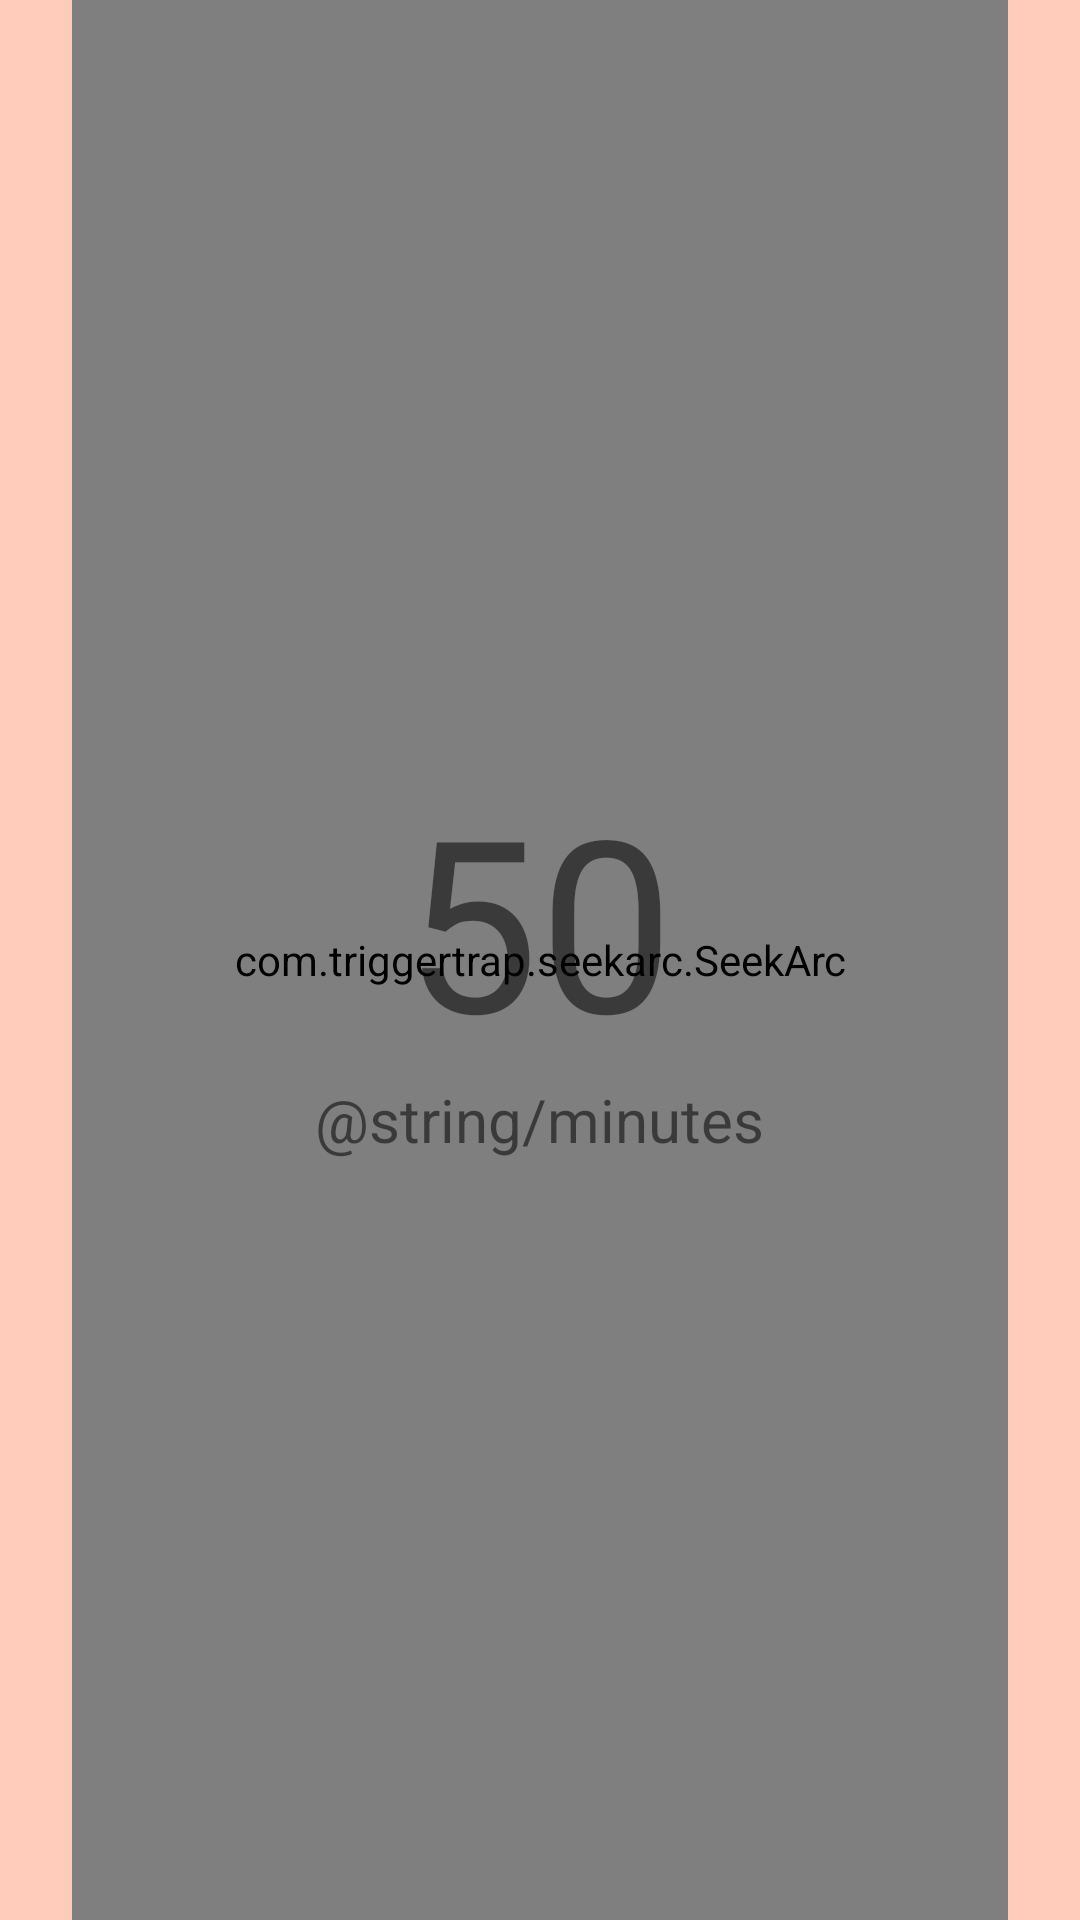

Write the Android layout XML for this screen, with the resource values it uses.
<!-- AndroidManifest.xml: application theme AppTheme -->
<!-- res/layout/activity_new_individual_pomodoro.xml -->
<?xml version="1.0" encoding="utf-8"?>
<android.support.constraint.ConstraintLayout xmlns:android="http://schemas.android.com/apk/res/android"
    xmlns:app="http://schemas.android.com/apk/res-auto"
    xmlns:tools="http://schemas.android.com/tools"
    xmlns:seekarc="http://schemas.android.com/apk/res-auto"
    android:layout_width="match_parent"
    android:layout_height="match_parent"
    android:background="@color/colorPrimary"
    tools:context=".NewPomodoro">

    <include android:id="@+id/labarra"
        layout="@layout/main_toolbar_transparent"/>


    <FrameLayout
        android:id="@+id/seekArcContainer"
        android:layout_width="match_parent"
        android:layout_height="match_parent"
        android:layout_marginStart="24dp"
        android:layout_marginEnd="24dp"
        android:layout_weight="1"
        app:layout_constraintStart_toStartOf="parent"
        app:layout_constraintEnd_toEndOf="parent"
        app:layout_constraintBottom_toBottomOf="parent"
        app:layout_constraintTop_toBottomOf="@+id/labarra">

        <com.triggertrap.seekarc.SeekArc
            android:id="@+id/seekArc"
            android:layout_width="match_parent"
            android:layout_height="match_parent"
            android:layout_gravity="center"
            android:padding="30dp"
            seekarc:arcColor="@color/colorPrimary"
            seekarc:arcWidth="4dp"
            seekarc:clockwise="true"
            seekarc:max="60"
            seekarc:progress="50"
            seekarc:progressColor="@android:color/black"
            seekarc:progressWidth="5dp"
            seekarc:rotation="180"
            seekarc:thumb="@drawable/ic_punto"
            seekarc:touchInside="true" />

        <LinearLayout
            android:layout_gravity="center"
            android:orientation="vertical"
            android:layout_width="wrap_content"
            android:layout_height="wrap_content">

            <TextView
                android:id="@+id/seekArcProgress"
                android:layout_width="match_parent"
                android:layout_height="wrap_content"
                android:text="50"
                android:textAlignment="center"
                android:textSize="80sp" />
            <TextView
                android:id="@+id/textMin"
                android:layout_width="match_parent"
                android:layout_height="wrap_content"
                android:textAlignment="center"
                android:text="@string/minutes"
                android:textSize="20sp" />
        </LinearLayout>

    </FrameLayout>


</android.support.constraint.ConstraintLayout>
<!-- res/layout/main_toolbar_transparent.xml (included above) -->
<?xml version="1.0" encoding="utf-8"?>
<android.support.v7.widget.Toolbar
    xmlns:android="http://schemas.android.com/apk/res/android"
    xmlns:app="http://schemas.android.com/apk/res-auto"
    android:id="@+id/labarra"
    android:layout_width="match_parent"
    android:layout_height="?attr/actionBarSize"
    android:background="@android:color/transparent"
    android:elevation="4dp"
    android:theme="@style/ThemeOverlay.AppCompat.ActionBar"
    app:popupTheme="@style/ThemeOverlay.AppCompat.Light" >

</android.support.v7.widget.Toolbar>
<!-- resources referenced by this layout -->
<resources>
  <color name="colorPrimary">#ffccbc</color>
  <string name="minutes">Minutos</string>
  <style name="AppTheme" parent="Theme.AppCompat.Light.NoActionBar">
          
          <item name="colorPrimary">@color/colorPrimary</item>
          <item name="colorPrimaryDark">@color/colorPrimaryDark</item>
          <item name="colorAccent">@color/colorAccent</item>
      </style>
  <color name="colorPrimaryDark">#cb9b8c</color>
  <color name="colorAccent">#d7ccc8</color>
</resources>
